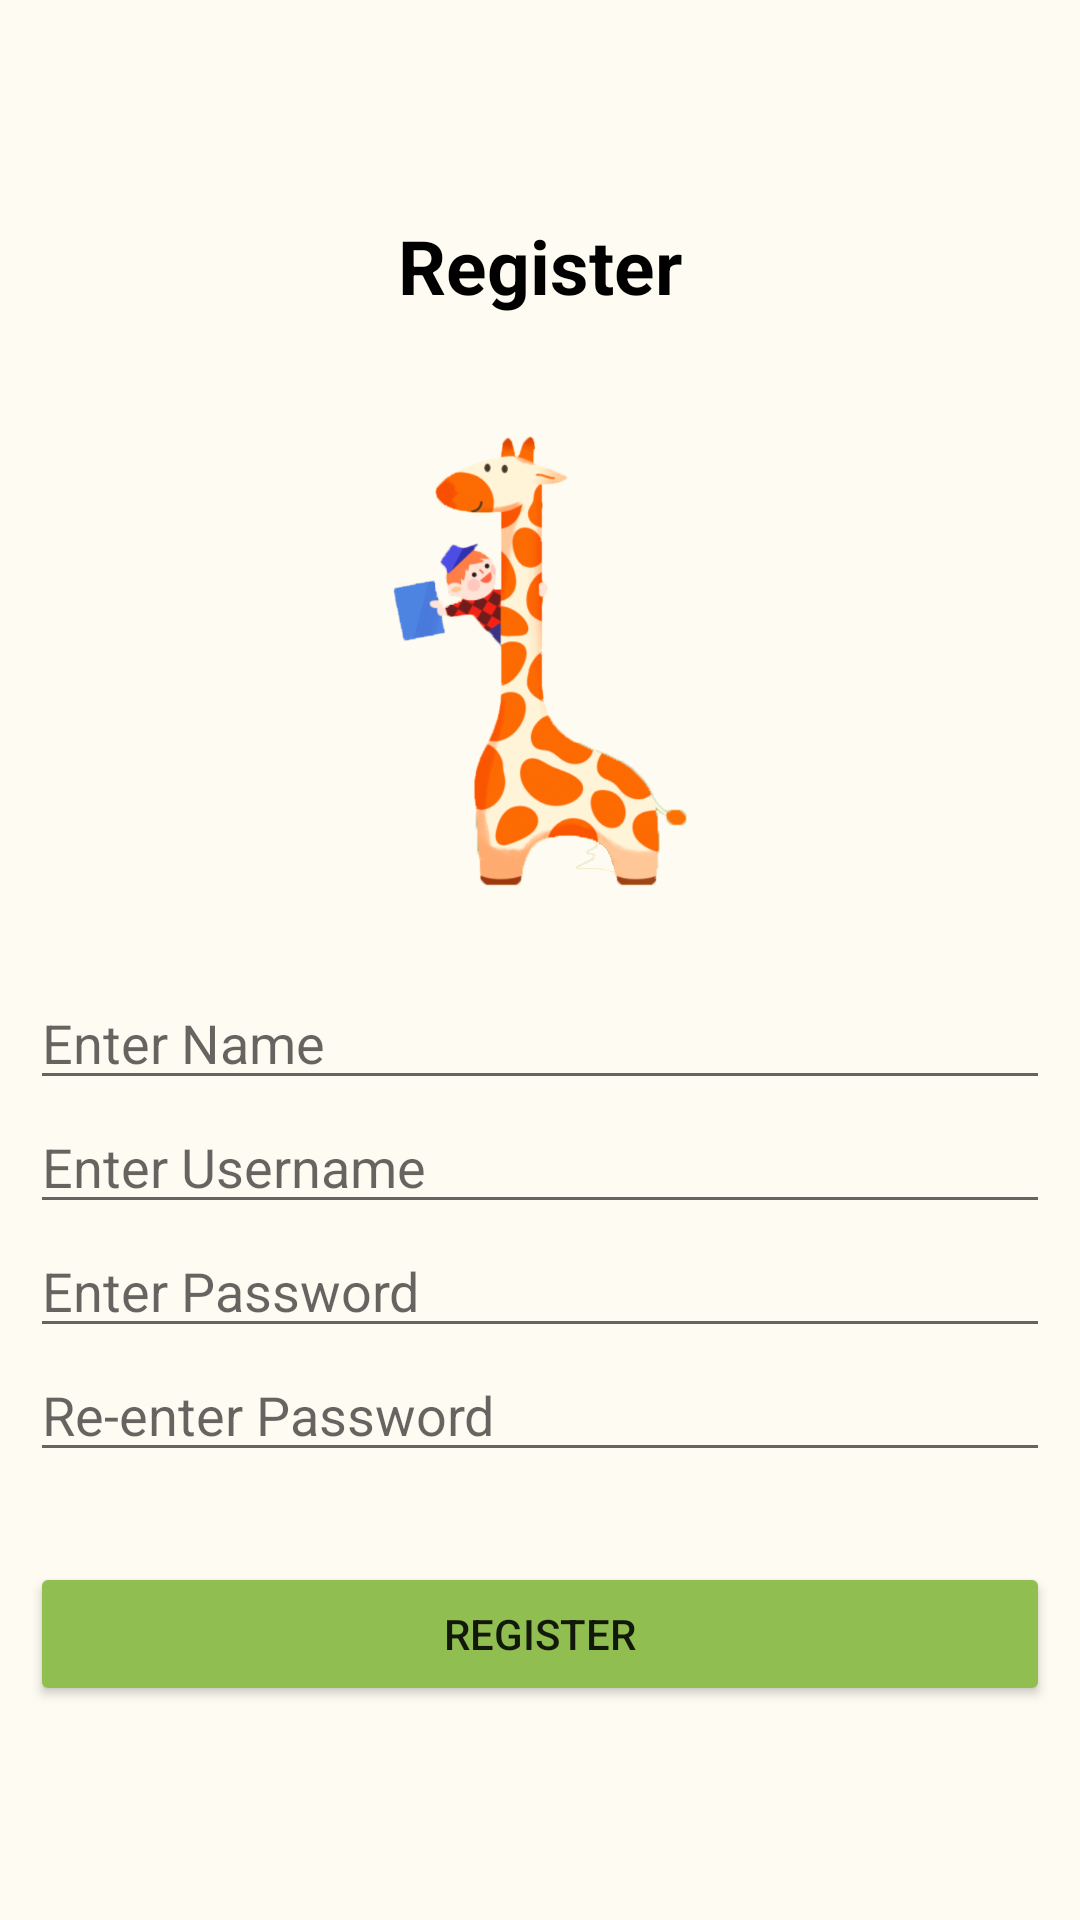

Layout XML and referenced resources for this Android screen:
<!-- AndroidManifest.xml: application theme Theme.MyCorrectApplication -->
<!-- res/layout/register_page.xml -->
<?xml version="1.0" encoding="utf-8"?>
<androidx.constraintlayout.widget.ConstraintLayout xmlns:android="http://schemas.android.com/apk/res/android"
    android:layout_width="match_parent"
    android:layout_height="match_parent"
    xmlns:app="http://schemas.android.com/apk/res-auto"
    android:background="@color/background_off_white">

    <LinearLayout
        android:layout_width="match_parent"
        android:layout_height="wrap_content"
        android:orientation="vertical"
        android:gravity="center"
        app:layout_constraintBottom_toBottomOf="parent"
        app:layout_constraintEnd_toEndOf="parent"
        app:layout_constraintStart_toStartOf="parent"
        app:layout_constraintTop_toTopOf="parent">

        <TextView
            android:layout_width="wrap_content"
            android:layout_height="wrap_content"
            android:layout_gravity="center"
            android:layout_marginBottom="20dp"
            android:text="Register"
            android:textSize="25sp"
            android:textStyle="bold"
            android:textColor="@color/black"></TextView>

        <ImageView
            android:layout_width="150dp"
            android:layout_height="150dp"
            android:src="@drawable/giraffe"
            android:layout_marginTop="20dp"/>

        <LinearLayout
            android:layout_width="match_parent"
            android:layout_height="wrap_content"
            android:orientation="vertical"
            android:layout_marginTop="30dp"
            android:layout_marginRight="10dp"
            android:layout_marginLeft="10dp">

            <EditText
                android:id="@+id/name"
                android:layout_width="match_parent"
                android:layout_height="wrap_content"
                android:hint="Enter Name"
                android:textSize="18sp"></EditText>

            <EditText
                android:id="@+id/username"
                android:layout_width="match_parent"
                android:layout_height="wrap_content"
                android:width="100dp"
                android:hint="Enter Username"
                android:textSize="18sp"></EditText>

            <EditText
                android:id="@+id/password"
                android:layout_width="match_parent"
                android:layout_height="wrap_content"
                android:width="100dp"
                android:ems="10"
                android:hint="Enter Password"
                android:inputType="textPassword"
                android:textSize="18sp"></EditText>

            <EditText
                android:id="@+id/password_re"
                android:layout_width="match_parent"
                android:layout_height="wrap_content"
                android:width="100dp"
                android:ems="10"
                android:hint="Re-enter Password"
                android:inputType="textPassword"
                android:textSize="18sp"></EditText>

            <Button
                android:id="@+id/btn_register"
                android:layout_width="match_parent"
                android:layout_height="wrap_content"
                android:layout_gravity="center"
                android:layout_marginTop="30dp"
                android:text="Register"
                app:backgroundTint="@color/Green_Btn" />


        </LinearLayout>


    </LinearLayout>

</androidx.constraintlayout.widget.ConstraintLayout>
<!-- resources referenced by this layout -->
<resources>
  <color name="Green_Btn">#90BE50</color>
  <color name="background_off_white">#FEFBF2</color>
  <color name="black">#FF000000</color>
  <!-- drawable giraffe: png bitmap (drawable, 358217 bytes) -->
  <style name="Theme.MyCorrectApplication" parent="Theme.MaterialComponents.DayNight.DarkActionBar">
          
          <item name="colorPrimary">@color/Green_Btn</item>
          <item name="colorPrimaryVariant">@color/Green_Btn</item>
          <item name="colorOnPrimary">@color/white</item>
          
          <item name="colorSecondary">@color/Green_Btn</item>
          <item name="colorSecondaryVariant">@color/Green_Btn</item>
          <item name="colorOnSecondary">@color/black</item>
          
          <item name="android:statusBarColor" tools:targetApi="l">?attr/colorPrimaryVariant</item>
          
      </style>
  <color name="white">#FFFFFFFF</color>
</resources>
